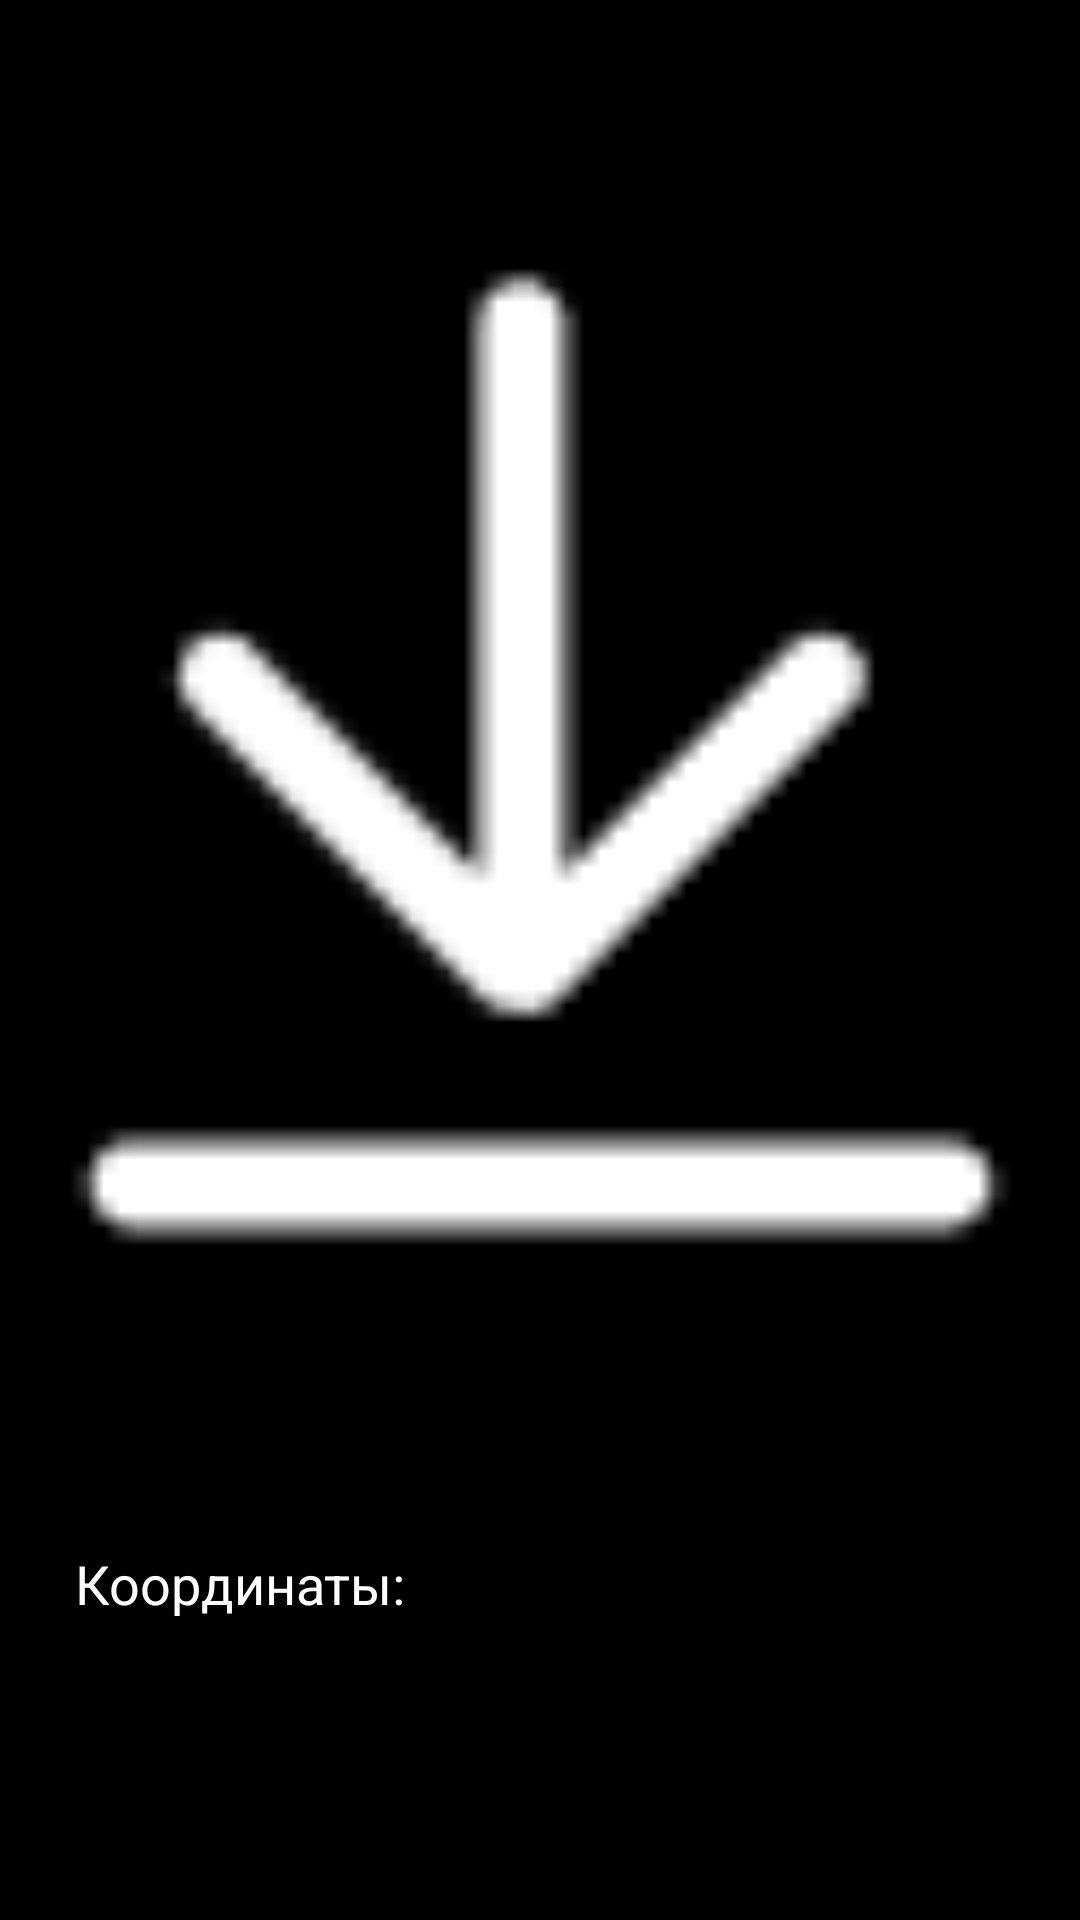

Reconstruct the res/layout file that produces this screen, plus the resources it refers to.
<!-- AndroidManifest.xml: application theme Theme.Rosles -->
<!-- res/layout/dialog_view_photo.xml -->
<?xml version="1.0" encoding="utf-8"?>
<androidx.constraintlayout.widget.ConstraintLayout xmlns:android="http://schemas.android.com/apk/res/android"
    xmlns:app="http://schemas.android.com/apk/res-auto"
    xmlns:tools="http://schemas.android.com/tools"
    android:layout_width="match_parent"
    android:layout_height="match_parent"
    android:background="#000000">

    <ImageView
        android:id="@+id/imagebit"
        android:layout_width="400dp"
        android:layout_height="450dp"
        android:src="@drawable/download"
        app:layout_constraintBottom_toTopOf="@+id/coord"
        app:layout_constraintEnd_toEndOf="parent"
        app:layout_constraintStart_toStartOf="parent"
        app:layout_constraintTop_toTopOf="parent" />


    <TextView
        android:id="@+id/coord"
        android:layout_width="match_parent"
        android:layout_height="wrap_content"
        android:layout_marginBottom="100dp"
        android:gravity="left"
        android:paddingLeft="25dp"
        android:text="Координаты: "
        android:textColor="#FFFFFF"
        android:textSize="18sp"
        app:layout_constraintBottom_toBottomOf="parent"
        app:layout_constraintEnd_toEndOf="parent"
        app:layout_constraintHorizontal_bias="0.0"
        app:layout_constraintStart_toStartOf="parent" />


    
















</androidx.constraintlayout.widget.ConstraintLayout>
<!-- resources referenced by this layout -->
<resources>
  <color name="red_color">#FF0707</color>
  <!-- drawable download: png bitmap (drawable, 563 bytes) -->
  <!-- drawable minus: png bitmap (drawable, 688 bytes) -->
  <style name="Theme.Rosles" parent="Theme.MaterialComponents.Light">
          
          <item name="colorPrimary">#177164</item>
          <item name="colorPrimaryVariant">#177164</item>
          <item name="colorOnPrimary">@color/white</item>
          
          <item name="colorSecondary">@color/teal_200</item>
          <item name="colorSecondaryVariant">@color/teal_700</item>
          <item name="colorOnSecondary">#177164</item>
          <item name="android:layout_gravity">center_horizontal</item>
  
  
          
          <item name="android:statusBarColor">?attr/colorPrimaryVariant</item>
          
      </style>
  <color name="white">#FFFFFFFF</color>
  <color name="teal_200">#FF03DAC5</color>
  <color name="teal_700">#FF018786</color>
</resources>
